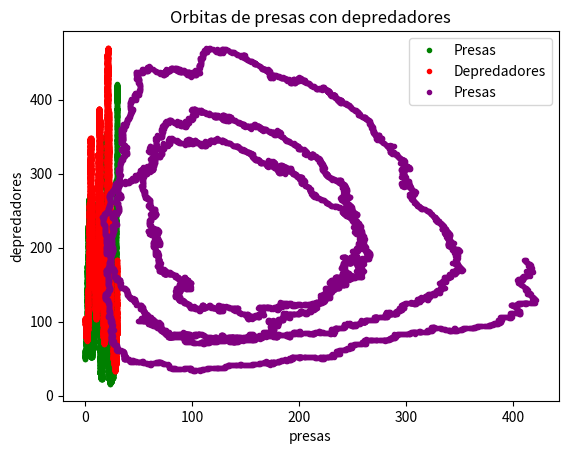

The script that saved this image:
# -*- coding: utf-8 -*-
"""Fase 3.ipynb

Automatically generated by Colaboratory.

Original file is located at
    https://colab.research.google.com/<link-removed>

#**Fase 3**
[redacted]
"""

import numpy as np
import matplotlib.pyplot as plt

import numpy as np

tiempo_lim = 30     # límite de tiempo
presas = []         # array para evolución temporal número de presas
depred = []         # array para evolución temporal número de depredadores
tiempo = []
pp = 50.0           # número inicial de presas
dd = 100.0          # número inicial de depredadores

##constantes para calcular los rates

c1=1.0
c2=0.005
c3=0.6

currTime=0          # tiempo actual
t0 = 0

while (currTime < tiempo_lim):
  # a)
  if (pp > 0) & (dd > 0):
    rate1 = c1*pp
    rate2 = c2*pp*dd
    rate3 = c3*dd
    rate = rate1 + rate2 + rate3
    p1 = rate1/rate
    p2 = rate2/rate
    p3 = rate3/rate

    t = np.random.exponential(1/rate)

    ganador = np.random.multinomial(1,[p1,p2,p3])

    if ganador[0] == 1:
      pp += 1
      presas.append(pp)
      depred.append(dd)

    if ganador[1] == 1:     # p2 gana
      pp -= 1
      dd += 1
      presas.append(pp)
      depred.append(dd)
          
    if (ganador[2] == 1):   #p3 gana
      dd -= 1
      presas.append(pp)
      depred.append(dd)

    currTime += t
    tiempo.append(currTime)

  # proceso b)
  if (pp > 0) & (dd == 0):
    rate = c1*pp
    t = np.random.exponential(1/rate)

    pp += 1
    presas.append(pp)
    depred.append(dd)

    currTime += t
    tiempo.append(currTime)

  # c)
  if ((pp == 0) & (dd > 0)):
    rate = c3*dd
    t = np.random.exponential(1/rate)

    dd -= 1

    presas.append(pp)
    depred.append(dd)

    currTime += t
    tiempo.append(currTime)

plt.plot(tiempo, presas, '.', label=r'Presas', color = 'g')
plt.plot(tiempo, depred,'.', label=r'Depredadores', color = 'r')
plt.xlabel('tiempo')
plt.ylabel('cantidad')
plt.title("Monte Carlo con Cadenas continuas de Markov")
plt.legend(loc='best')
plt.show()

plt.plot(presas, depred, '.', label=r'Presas', color = 'purple')
plt.xlabel('presas')
plt.ylabel('depredadores')
plt.title("Orbitas de presas con depredadores")
plt.legend(loc='best')
plt.show()

